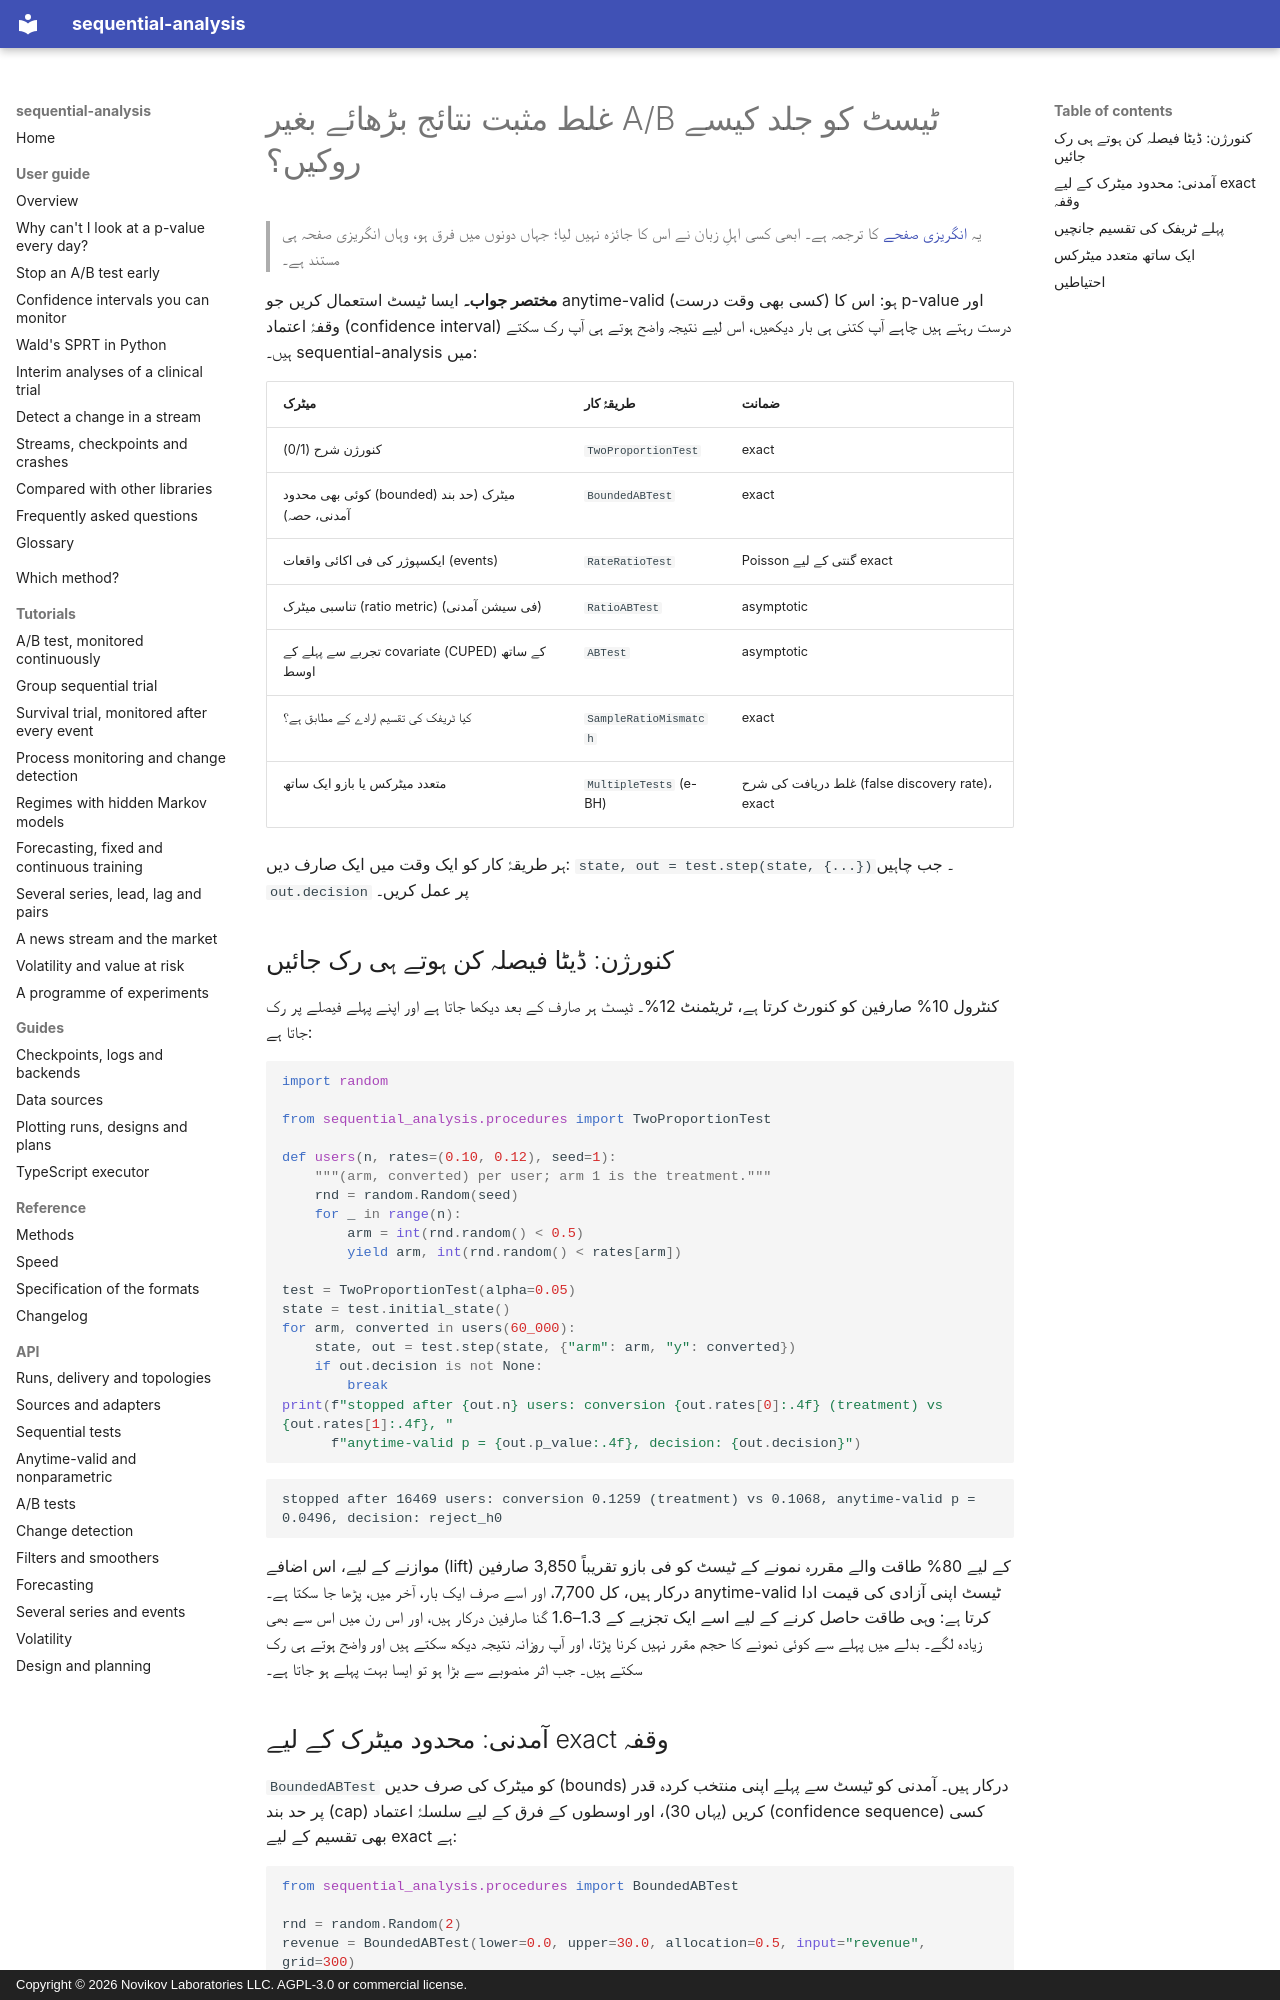

repository: andre-a-no/sequential-analysis · page: ur/guide/ab-testing/index.html · generator: mkdocs · copyright: Copyright © 2026 Novikov Laboratories LLC. AGPL-3.0 or commercial license.

---
description: Python میں غلط مثبت نتائج بڑھائے بغیر A/B ٹیسٹ کو جلد کیسے روکیں۔ کنورژن اور محدود (bounded) آمدنی کے لیے anytime-valid ٹیسٹ، sample ratio mismatch کی جانچ اور متعدد میٹرکس پر false discovery rate کا کنٹرول، sequential-analysis کے ساتھ۔
language: ur
---

# غلط مثبت نتائج بڑھائے بغیر A/B ٹیسٹ کو جلد کیسے روکیں؟

> یہ [انگریزی صفحے](../../guide/ab-testing.md) کا ترجمہ ہے۔ ابھی کسی اہلِ زبان نے اس کا جائزہ نہیں لیا؛ جہاں دونوں میں فرق ہو، وہاں انگریزی صفحہ ہی مستند ہے۔

**مختصر جواب۔** ایسا ٹیسٹ استعمال کریں جو anytime-valid (کسی بھی وقت درست) ہو:
اس کا p-value اور وقفۂ اعتماد (confidence interval) درست رہتے ہیں چاہے آپ کتنی
ہی بار دیکھیں، اس لیے نتیجہ واضح ہوتے ہی آپ رک سکتے ہیں۔ sequential-analysis
میں:

| میٹرک | طریقۂ کار | ضمانت |
|---|---|---|
| کنورژن شرح (0/1) | `TwoProportionTest` | exact |
| کوئی بھی محدود (bounded) میٹرک (حد بند آمدنی، حصہ) | `BoundedABTest` | exact |
| ایکسپوژر کی فی اکائی واقعات (events) | `RateRatioTest` | Poisson گنتی کے لیے exact |
| تناسبی میٹرک (ratio metric) (فی سیشن آمدنی) | `RatioABTest` | asymptotic |
| تجربے سے پہلے کے covariate (CUPED) کے ساتھ اوسط | `ABTest` | asymptotic |
| کیا ٹریفک کی تقسیم ارادے کے مطابق ہے؟ | `SampleRatioMismatch` | exact |
| متعدد میٹرکس یا بازو ایک ساتھ | `MultipleTests` (e-BH) | غلط دریافت کی شرح (false discovery rate)، exact |

ہر طریقۂ کار کو ایک وقت میں ایک صارف دیں: `state, out = test.step(state, {...})`۔
جب چاہیں `out.decision` پر عمل کریں۔

## کنورژن: ڈیٹا فیصلہ کن ہوتے ہی رک جائیں

کنٹرول 10% صارفین کو کنورٹ کرتا ہے، ٹریٹمنٹ 12%۔ ٹیسٹ ہر صارف کے بعد دیکھا جاتا
ہے اور اپنے پہلے فیصلے پر رک جاتا ہے:

```python
import random

from sequential_analysis.procedures import TwoProportionTest

def users(n, rates=(0.10, 0.12), seed=1):
    """(arm, converted) per user; arm 1 is the treatment."""
    rnd = random.Random(seed)
    for _ in range(n):
        arm = int(rnd.random() < 0.5)
        yield arm, int(rnd.random() < rates[arm])

test = TwoProportionTest(alpha=0.05)
state = test.initial_state()
for arm, converted in users(60_000):
    state, out = test.step(state, {"arm": arm, "y": converted})
    if out.decision is not None:
        break
print(f"stopped after {out.n} users: conversion {out.rates[0]:.4f} (treatment) vs {out.rates[1]:.4f}, "
      f"anytime-valid p = {out.p_value:.4f}, decision: {out.decision}")
```

```text
stopped after 16469 users: conversion 0.1259 (treatment) vs 0.1068, anytime-valid p = 0.0496, decision: reject_h0
```

موازنے کے لیے، اس اضافے (lift) کے لیے 80% طاقت والے مقررہ نمونے کے ٹیسٹ کو فی بازو
تقریباً 3,850 صارفین درکار ہیں، کل 7,700، اور اسے صرف ایک بار، آخر میں، پڑھا جا
سکتا ہے۔ anytime-valid ٹیسٹ اپنی آزادی کی قیمت ادا کرتا ہے: وہی طاقت حاصل کرنے
کے لیے اسے ایک تجزیے کے 1.3–1.6 گنا صارفین درکار ہیں، اور اس رن میں اس سے بھی
زیادہ لگے۔ بدلے میں پہلے سے کوئی نمونے کا حجم مقرر نہیں کرنا پڑتا، اور آپ روزانہ
نتیجہ دیکھ سکتے ہیں اور واضح ہوتے ہی رک سکتے ہیں۔ جب اثر منصوبے سے بڑا ہو تو ایسا
بہت پہلے ہو جاتا ہے۔
